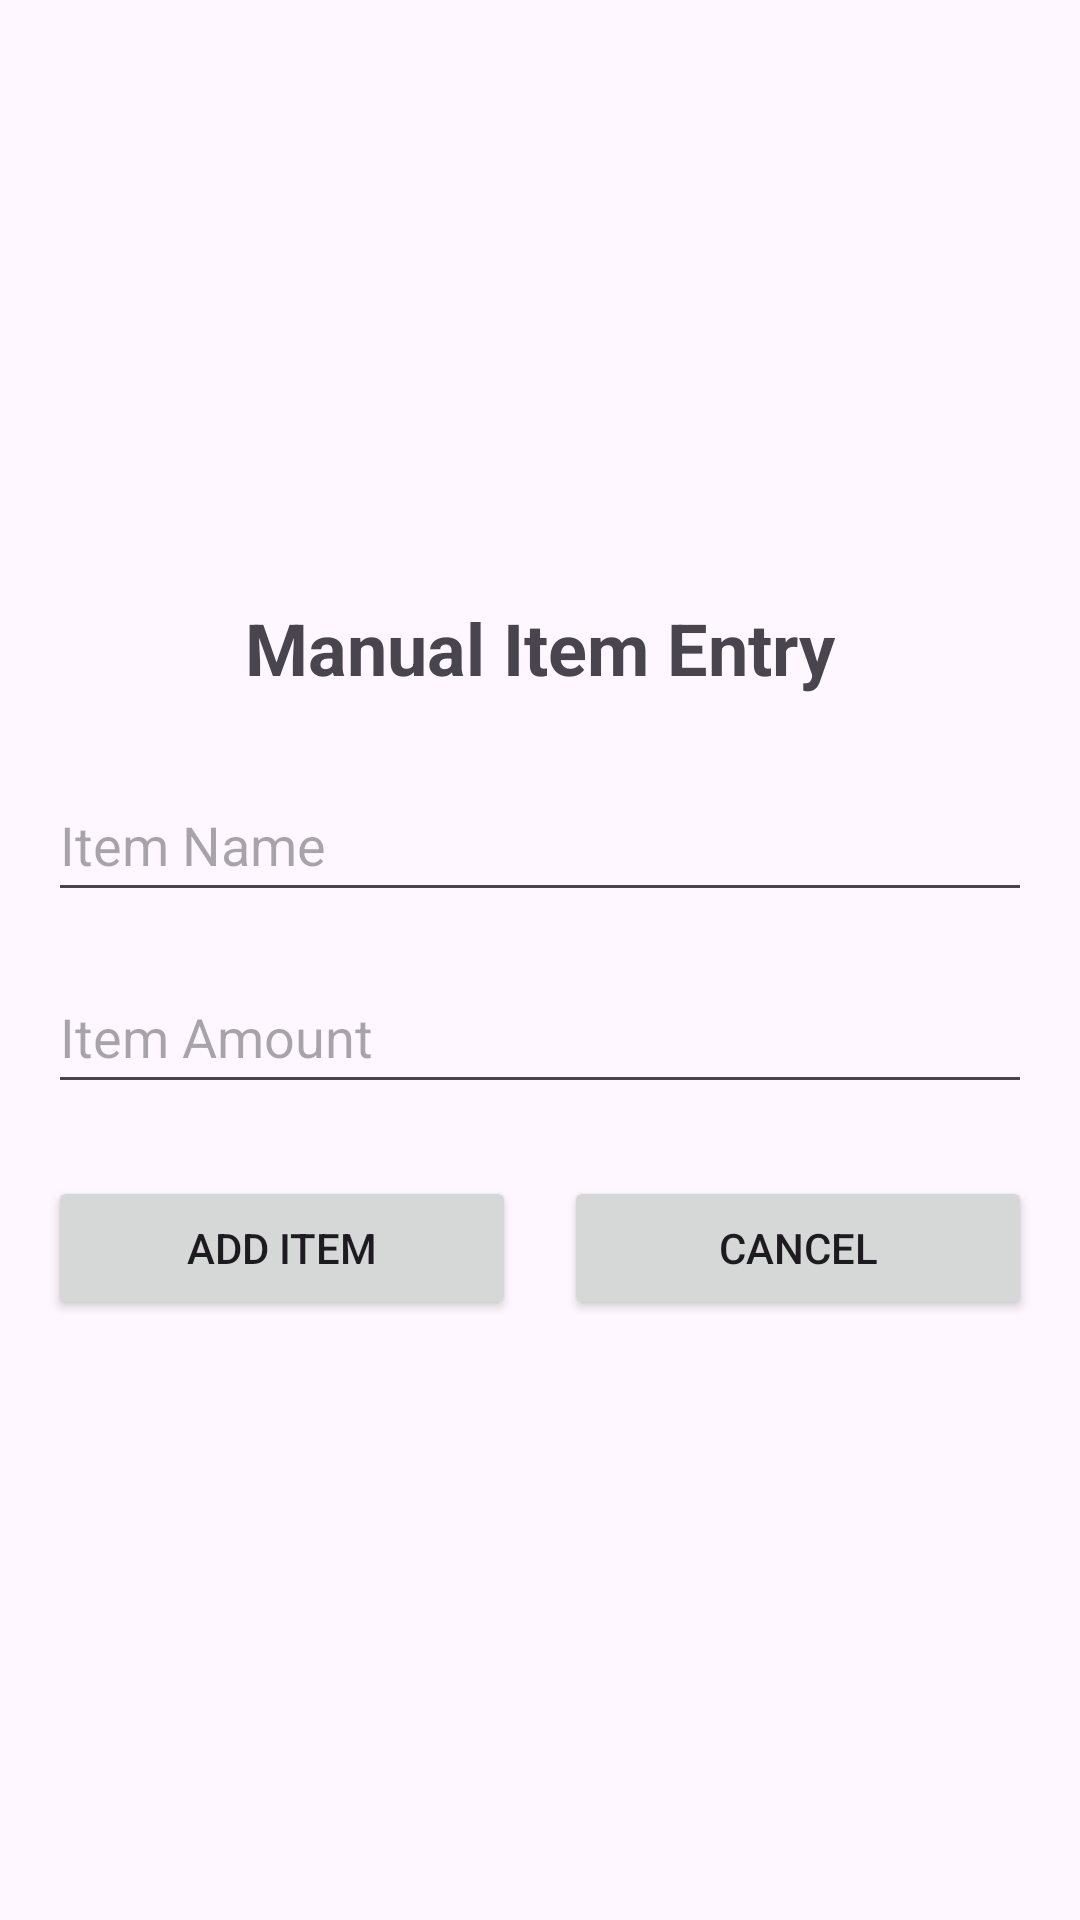

Layout XML and referenced resources for this Android screen:
<!-- AndroidManifest.xml: application theme Theme.SportsBill -->
<!-- res/layout/activity_manual_entry.xml -->
<?xml version="1.0" encoding="utf-8"?>
<LinearLayout xmlns:android="http://schemas.android.com/apk/res/android"
    xmlns:tools="http://schemas.android.com/tools"
    android:layout_width="match_parent"
    android:layout_height="match_parent"
    android:orientation="vertical"
    android:padding="16dp"
    android:gravity="center"
    tools:context=".ManualEntry">

    <TextView
        android:id="@+id/tv_manual_entry_header"
        android:layout_width="wrap_content"
        android:layout_height="wrap_content"
        android:text="Manual Item Entry"
        android:textSize="24sp"
        android:textStyle="bold"
        android:layout_marginBottom="24dp" />

    <EditText
        android:id="@+id/et_item_name"
        android:layout_width="match_parent"
        android:layout_height="wrap_content"
        android:hint="Item Name"
        android:minHeight="48dp" />

    <EditText
        android:id="@+id/et_item_amount"
        android:layout_width="match_parent"
        android:layout_height="wrap_content"
        android:layout_marginTop="16dp"
        android:hint="Item Amount"
        android:inputType="numberDecimal"
        android:minHeight="48dp" />

    <LinearLayout
        android:layout_width="match_parent"
        android:layout_height="wrap_content"
        android:layout_marginTop="24dp"
        android:gravity="center"
        android:orientation="horizontal">

        <Button
            android:id="@+id/btn_add_item"
            android:layout_width="0dp"
            android:layout_height="wrap_content"
            android:layout_weight="1"
            android:layout_marginEnd="8dp"
            android:text="Add Item" />

        <Button
            android:id="@+id/btn_cancel"
            android:layout_width="0dp"
            android:layout_height="wrap_content"
            android:layout_weight="1"
            android:layout_marginStart="8dp"
            android:text="Cancel" />
    </LinearLayout>
</LinearLayout>
<!-- resources referenced by this layout -->
<resources>
  <style name="Theme.SportsBill" parent="Base.Theme.SportsBill" />
  <style name="Base.Theme.SportsBill" parent="Theme.Material3.DayNight.NoActionBar">
          
          
      </style>
</resources>
